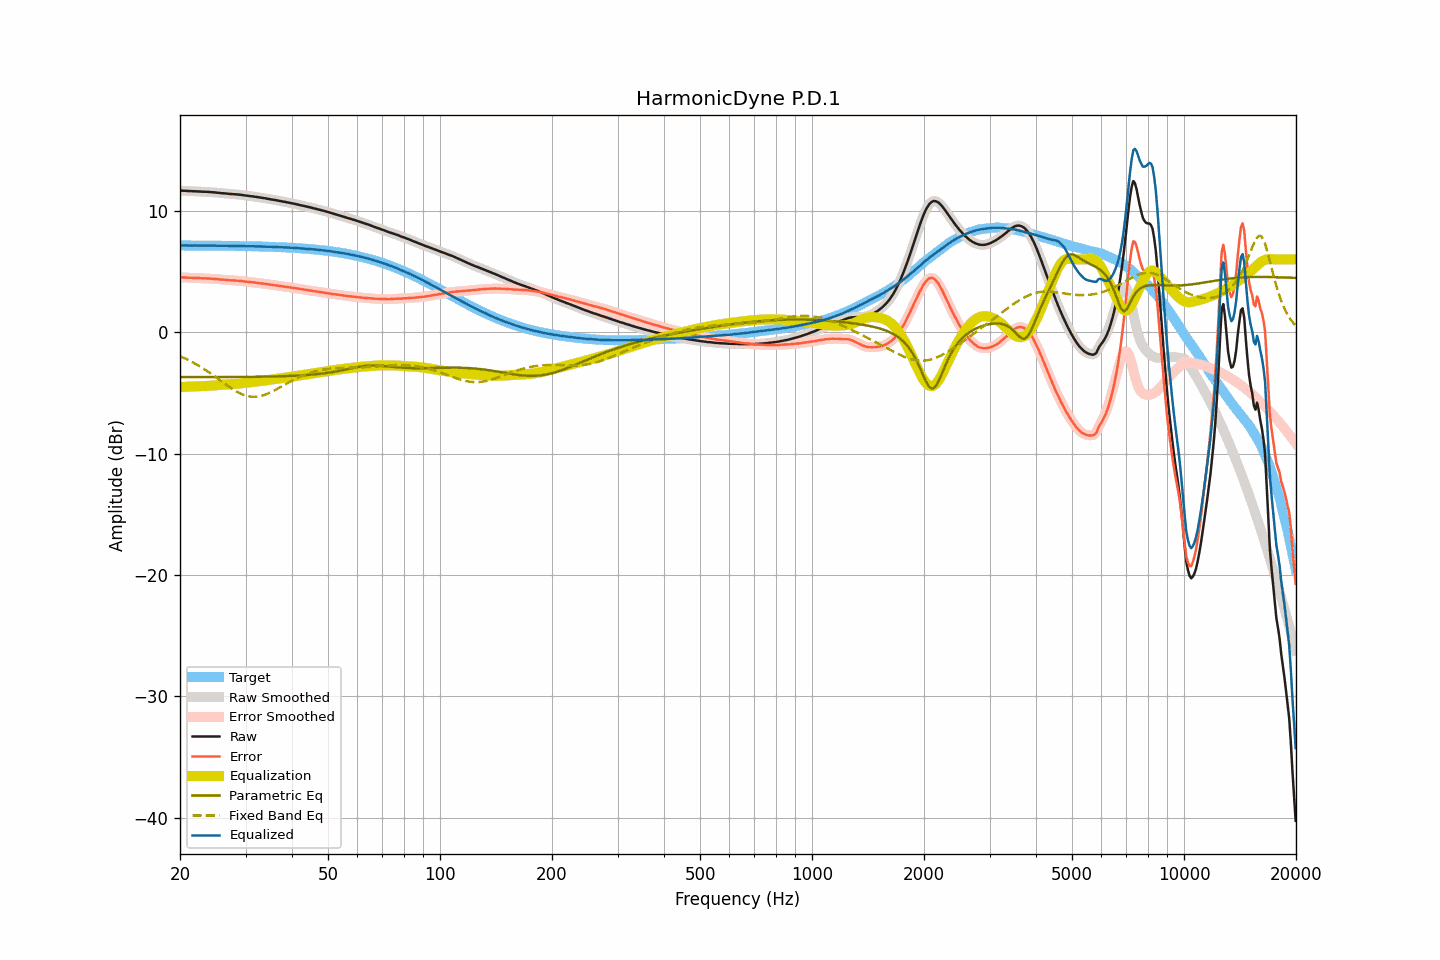

The data file committed next to this chart (first rows):
frequency, raw, smoothed, error, error_smoothed, equalization, parametric_eq, fixed_band_eq, equalized_raw, equalized_smoothed, target
20.00, 11.67, 11.67, 4.53, 4.52, -4.52, -3.70, -1.98, 7.15, 7.15, 7.15
20.20, 11.66, 11.66, 4.52, 4.52, -4.52, -3.70, -2.04, 7.14, 7.15, 7.15
20.40, 11.65, 11.66, 4.51, 4.51, -4.51, -3.70, -2.10, 7.14, 7.15, 7.14
20.61, 11.65, 11.65, 4.51, 4.50, -4.50, -3.70, -2.16, 7.15, 7.14, 7.14
20.81, 11.64, 11.64, 4.50, 4.50, -4.50, -3.70, -2.22, 7.14, 7.14, 7.14
21.02, 11.63, 11.63, 4.49, 4.49, -4.49, -3.70, -2.29, 7.14, 7.14, 7.14
21.23, 11.62, 11.62, 4.48, 4.48, -4.49, -3.70, -2.35, 7.14, 7.14, 7.14
21.44, 11.62, 11.62, 4.48, 4.48, -4.48, -3.70, -2.42, 7.14, 7.14, 7.14
21.66, 11.61, 11.62, 4.47, 4.47, -4.47, -3.70, -2.49, 7.14, 7.14, 7.14
21.87, 11.61, 11.61, 4.47, 4.47, -4.47, -3.70, -2.56, 7.14, 7.14, 7.14
22.09, 11.60, 11.60, 4.46, 4.46, -4.46, -3.70, -2.64, 7.14, 7.14, 7.14
22.31, 11.59, 11.60, 4.45, 4.46, -4.46, -3.70, -2.71, 7.14, 7.14, 7.14
22.54, 11.59, 11.59, 4.46, 4.45, -4.45, -3.70, -2.79, 7.14, 7.14, 7.14
22.76, 11.58, 11.58, 4.45, 4.45, -4.45, -3.70, -2.87, 7.13, 7.13, 7.14
22.99, 11.57, 11.58, 4.44, 4.44, -4.44, -3.70, -2.96, 7.13, 7.13, 7.14
23.22, 11.57, 11.57, 4.44, 4.44, -4.44, -3.70, -3.04, 7.14, 7.13, 7.13
23.45, 11.56, 11.57, 4.43, 4.43, -4.43, -3.70, -3.13, 7.13, 7.13, 7.13
23.69, 11.56, 11.56, 4.43, 4.43, -4.43, -3.70, -3.22, 7.14, 7.13, 7.13
23.92, 11.55, 11.55, 4.42, 4.42, -4.42, -3.70, -3.30, 7.13, 7.13, 7.13
24.16, 11.54, 11.54, 4.41, 4.41, -4.41, -3.70, -3.40, 7.13, 7.13, 7.13
24.40, 11.53, 11.53, 4.40, 4.40, -4.40, -3.70, -3.49, 7.13, 7.13, 7.13
24.65, 11.52, 11.52, 4.40, 4.39, -4.39, -3.70, -3.58, 7.13, 7.13, 7.13
24.89, 11.51, 11.51, 4.39, 4.38, -4.38, -3.70, -3.68, 7.13, 7.13, 7.13
25.14, 11.49, 11.49, 4.37, 4.37, -4.37, -3.70, -3.77, 7.12, 7.12, 7.12
25.39, 11.48, 11.48, 4.36, 4.36, -4.36, -3.70, -3.87, 7.12, 7.12, 7.12
25.65, 11.46, 11.46, 4.34, 4.34, -4.35, -3.70, -3.97, 7.12, 7.12, 7.12
25.91, 11.45, 11.45, 4.33, 4.33, -4.33, -3.70, -4.06, 7.12, 7.12, 7.12
26.16, 11.44, 11.44, 4.32, 4.32, -4.32, -3.70, -4.16, 7.12, 7.12, 7.12
26.43, 11.43, 11.43, 4.32, 4.31, -4.31, -3.69, -4.26, 7.12, 7.12, 7.12
26.69, 11.42, 11.42, 4.31, 4.30, -4.30, -3.69, -4.35, 7.12, 7.12, 7.12
26.96, 11.40, 11.41, 4.29, 4.29, -4.29, -3.69, -4.45, 7.11, 7.11, 7.11
27.23, 11.39, 11.39, 4.28, 4.28, -4.28, -3.69, -4.54, 7.11, 7.11, 7.11
27.50, 11.38, 11.38, 4.27, 4.27, -4.28, -3.69, -4.63, 7.11, 7.11, 7.11
27.77, 11.37, 11.37, 4.26, 4.26, -4.27, -3.69, -4.71, 7.11, 7.11, 7.11
28.05, 11.36, 11.36, 4.26, 4.26, -4.26, -3.69, -4.79, 7.11, 7.11, 7.11
28.33, 11.35, 11.35, 4.25, 4.25, -4.25, -3.69, -4.87, 7.10, 7.11, 7.10
28.62, 11.34, 11.34, 4.24, 4.24, -4.24, -3.69, -4.95, 7.11, 7.11, 7.10
28.90, 11.33, 11.33, 4.23, 4.23, -4.22, -3.69, -5.01, 7.11, 7.10, 7.10
29.19, 11.31, 11.31, 4.22, 4.22, -4.21, -3.69, -5.08, 7.10, 7.10, 7.10
29.48, 11.29, 11.29, 4.20, 4.20, -4.20, -3.69, -5.13, 7.09, 7.09, 7.09
29.78, 11.27, 11.27, 4.18, 4.18, -4.18, -3.68, -5.18, 7.09, 7.09, 7.09
30.08, 11.25, 11.26, 4.16, 4.17, -4.17, -3.68, -5.23, 7.08, 7.09, 7.09
30.38, 11.24, 11.24, 4.16, 4.15, -4.15, -3.68, -5.26, 7.09, 7.08, 7.09
30.68, 11.22, 11.22, 4.14, 4.14, -4.14, -3.68, -5.29, 7.08, 7.08, 7.08
30.99, 11.20, 11.21, 4.12, 4.13, -4.12, -3.68, -5.31, 7.08, 7.08, 7.08
31.30, 11.19, 11.19, 4.11, 4.11, -4.11, -3.68, -5.32, 7.08, 7.08, 7.08
31.61, 11.17, 11.17, 4.10, 4.10, -4.10, -3.68, -5.33, 7.08, 7.08, 7.07
31.93, 11.15, 11.15, 4.08, 4.08, -4.08, -3.67, -5.32, 7.07, 7.07, 7.07
32.24, 11.13, 11.13, 4.06, 4.06, -4.06, -3.67, -5.31, 7.07, 7.07, 7.07
32.57, 11.11, 11.11, 4.05, 4.05, -4.05, -3.67, -5.29, 7.06, 7.06, 7.06
32.89, 11.09, 11.09, 4.03, 4.03, -4.03, -3.67, -5.27, 7.06, 7.06, 7.06
33.22, 11.07, 11.07, 4.01, 4.02, -4.01, -3.67, -5.23, 7.06, 7.06, 7.06
33.55, 11.05, 11.05, 4.00, 4.00, -4.00, -3.66, -5.19, 7.06, 7.05, 7.05
33.89, 11.03, 11.03, 3.98, 3.98, -3.98, -3.66, -5.15, 7.05, 7.05, 7.05
34.23, 11.00, 11.01, 3.96, 3.96, -3.96, -3.66, -5.10, 7.04, 7.05, 7.05
34.57, 10.98, 10.98, 3.94, 3.94, -3.94, -3.66, -5.04, 7.04, 7.04, 7.04
34.92, 10.96, 10.96, 3.93, 3.92, -3.92, -3.65, -4.98, 7.04, 7.03, 7.04
35.27, 10.93, 10.94, 3.90, 3.91, -3.91, -3.65, -4.91, 7.03, 7.03, 7.03
35.62, 10.91, 10.91, 3.89, 3.89, -3.89, -3.65, -4.85, 7.03, 7.03, 7.03
35.97, 10.89, 10.89, 3.87, 3.87, -3.87, -3.65, -4.78, 7.03, 7.02, 7.02
... 635 more rows
